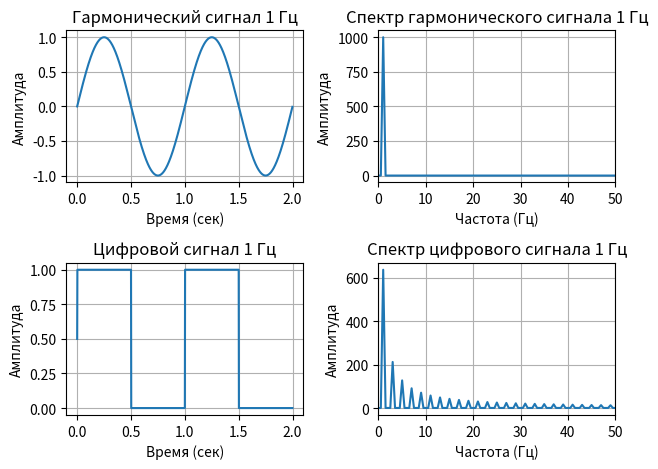
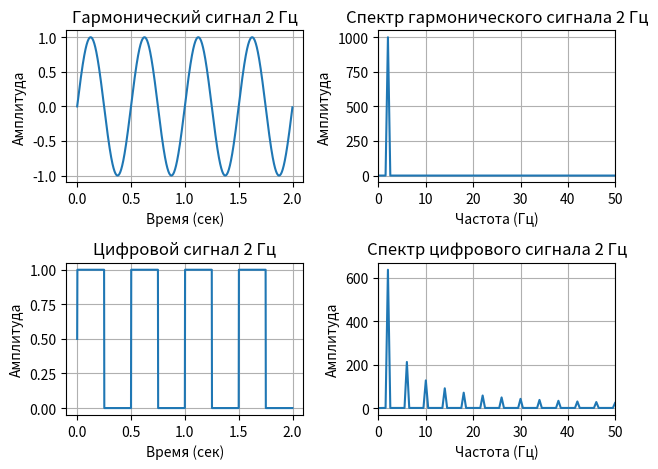
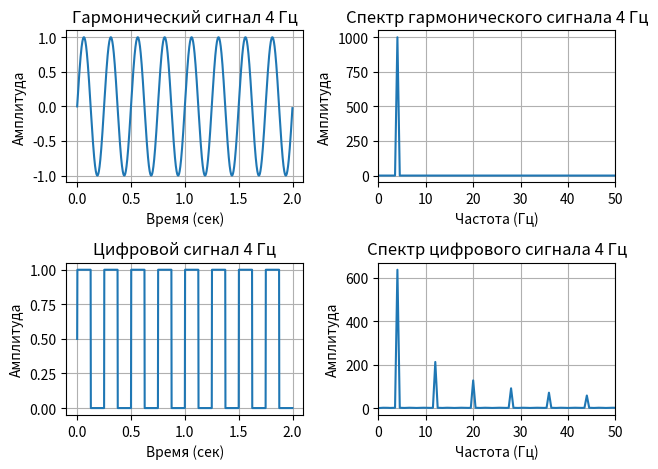
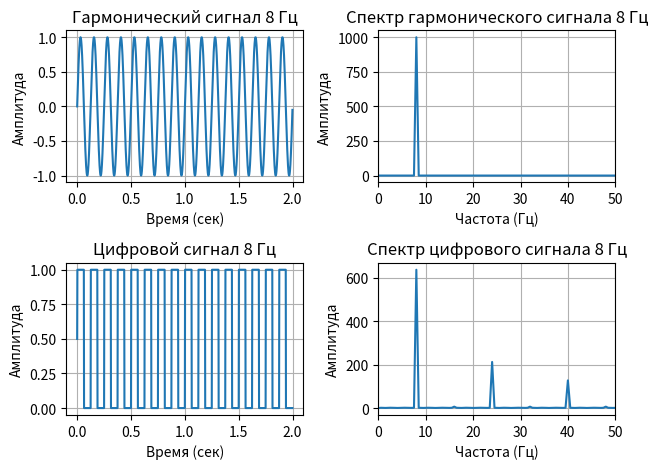

Reproduce these figures in Python, in order.
import numpy as np
import matplotlib.pyplot as plt
from scipy.fftpack import fft, fftfreq

class Program:
    def __init__(self):
        self.samplingRate = 1000
        self.duration = 2
        self.time = np.linspace(0, self.duration, self.samplingRate * self.duration, endpoint=False)

    def getHarmonicSignal(self, freq):
        return np.sin(2 * np.pi * freq * self.time)

    def getDigitalSignal(self, freq, amplitude=1):
        return amplitude * (np.sign(np.sin(2 * np.pi * freq * self.time)) + 1) / 2

    def getSpectr(self, signal):
        yf = fft(signal)
        xf = fftfreq(len(signal), 1 / self.samplingRate)
        return xf[:len(signal) // 2], np.abs(yf[:len(signal) // 2])

    def showPlots(self, freq, harmonicSignal, digitalSignal, xfHarmonic, yfHarmonic, xfDigital, yfDigital, num):
        fig = plt.figure(num)
        
        plt.subplot(2, 2, 1)
        plt.plot(self.time, harmonicSignal)
        plt.title(f"Гармонический сигнал {freq} Гц")
        plt.xlabel("Время (сек)")
        plt.ylabel("Амплитуда")
        plt.grid(True)

        plt.subplot(2, 2, 2)
        plt.plot(xfHarmonic, yfHarmonic)
        plt.title(f"Спектр гармонического сигнала {freq} Гц")
        plt.xlabel("Частота (Гц)")
        plt.ylabel("Амплитуда")
        plt.xlim(0, 50)
        plt.grid(True)

        plt.subplot(2, 2, 3)
        plt.plot(self.time, digitalSignal)
        plt.title(f"Цифровой сигнал {freq} Гц")
        plt.xlabel("Время (сек)")
        plt.ylabel("Амплитуда")
        plt.grid(True)

        plt.subplot(2, 2, 4)
        plt.plot(xfDigital, yfDigital)
        plt.title(f"Спектр цифрового сигнала {freq} Гц")
        plt.xlabel("Частота (Гц)")
        plt.ylabel("Амплитуда")
        plt.xlim(0, 50)
        plt.grid(True)

        plt.tight_layout()

    def start(self, freq):
        for num, fq in enumerate(freq):
            harmonicSignal = self.getHarmonicSignal(fq)
            digitalSignal = self.getDigitalSignal(fq)

            xfHarmonic, yfHarmonic = self.getSpectr(harmonicSignal)
            xfDigital, yfDigital = self.getSpectr(digitalSignal)
            yfHarmonic[0] = 0
            yfDigital[0] = 0

            self.showPlots(fq, harmonicSignal, digitalSignal, xfHarmonic, yfHarmonic, xfDigital, yfDigital, num)

        plt.show()


if __name__ == "__main__":
    freq = [1, 2, 4, 8]
    program = Program()
    program.start(freq)
